pico-8 play session: hold ← + tap ❎

[t = 8 s] hold ← ~8s, tap ❎ ~14×
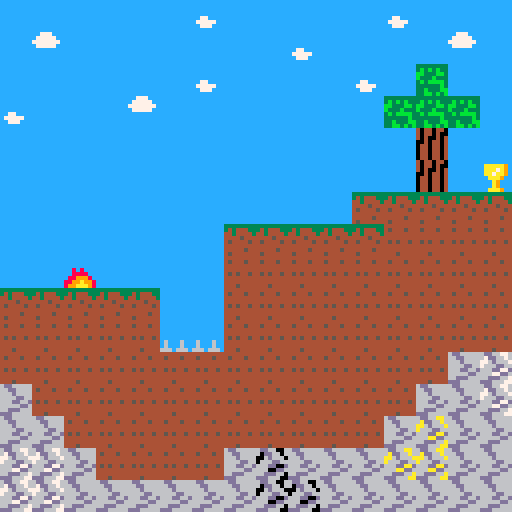

pico-8 cartridge
version 43
__lua__
function _init()
frame=2
speed=0
x=2
y=56
spiegeln=false
dy=0
gravitation=0.4
sprungkraft=-4.5
--sprite to animate
--number of frames
--current frame
--speed (1=every frame, 2=every 2 frames .etc)
--counter for speed
map_animator={48,7,1,6,0}
gameover=false
win=false
end

function _update()
map_animate(1)
frame+=0.2
if frame>5 then
   frame=2
end
speed += gravitation
 y += speed
 

-- Alle vier Ecken der Hitbox prれもfen
if is_tot(x+1 , y + 4) or 
   is_tot(x+1 , y + 4) or 
   is_tot(x+1 , y + 7) or 
   is_tot(x+1 + 6, y + 7) then
   gameover = true
end

if is_win(x+1 , y + 4) or 
   is_win(x+1 , y + 4) or 
   is_win(x+1 , y + 7) or 
   is_win(x+1 + 6, y + 7) then
   win = true
end
 
if not gameover and not win then 
if speed > 0 then
       if is_solid(x + 1, y + 8) or is_solid(x + 6, y + 8) then
         local tile_y = flr((y + 7) / 8)
         y = tile_y * 8 
         speed = 0
      end
  end

if (btnp(⬆️) or btnp(❎)) and speed == 0 and is_solid(x + 1, y + 8) then 
    speed = sprungkraft
  end

if btn(➡️) then
   local block=mget(flr((x+9)/8),flr(y/8))
   if not fget(block,0) then
   x=x+1
   else
   x=flr((x+2)/8)*8
   end
   spiegeln=false
   end
if btn(⬅️) then
local block=mget(flr((x-1)/8),flr(y/8))
   if not fget(block,0) then
   x=x-1
   end

spiegeln=true
end

else
if btnp(❎) then
   --reset
   _init()
end
end  
end


function _draw()
cls()
map()
if not win then   
   if speed!=0 then
     spr(flr(frame+7),x,y,1,1,spiegeln)
   else
     spr(flr(frame),x,y,1,1,spiegeln)
   end
  end

--rect(x+1, y+4, x+6, y+7, 8)
if gameover then
   rectfill(20,30,90,55,10)
   print("game over",34,36,8)
   print("druecke ❎",34,46,8)
   
end

if win then
   rectfill(20,30,90,55,10)
   print("gewonnen!!",34,36,8)
   print("druecke ❎",34,46,8)
   
end
end

-->8

function is_solid(px, py)
    local tile_x = flr(px / 8)
    local tile_y = flr((py + 7) / 8) 
    local sprite_id = mget(tile_x, tile_y)
   return fget(sprite_id, 0)
end


function is_tot(px, py)
    local tile_x = px \ 8
    local tile_y = py \ 8
    
    local sprite_id = mget(tile_x, tile_y)
    return fget(sprite_id, 1)
end

function is_win(px, py)
    local tile_x = px \ 8
    local tile_y = py \ 8
    
    local sprite_id = mget(tile_x, tile_y)
    return fget(sprite_id, 7)
end
-->8
function map_animate(num)

    num=(num-1)*5+1
    local c,t,i,j,pk,ani_tile,ani_no_frames
    local ani_cur_frame,ani_time,ani_count
   
    ani_tile=map_animator[num]
    ani_no_frames=map_animator[num+1]
    ani_cur_frame=map_animator[num+2]
    ani_time=map_animator[num+3]
    ani_count=map_animator[num+4]

    if ani_count==ani_time then
        ani_count=0
        --find memory location of tile
        t=(flr((ani_tile)/16))*512+(ani_tile-flr(ani_tile/16)*16)*4
        --find memory location of frame
        c=t+4*ani_cur_frame
       
        --loop from top of tile to bottom
        for i=c,c+448,64 do
       
            --loop from left of tile to right (each byte is 2 pixels)
            for j=0,3 do
                pk=peek(i+j)
                poke(j+t,pk)
            end           
       
            t=t+64
        end
       
        --next frame: if last frame then go back to first
        ani_cur_frame+=1
        if ani_cur_frame>ani_no_frames then
            ani_cur_frame=1
        end
       
    end
    ani_count+=1
   
    map_animator[num]=ani_tile
    map_animator[num+1]=ani_no_frames
    map_animator[num+2]=ani_cur_frame
    map_animator[num+3]=ani_time
    map_animator[num+4]=ani_count
   
end
__gfx__
00000000000000000000000000000000000000000000000000000000000000000000000000000000000000000000000000000000000000000000000000000000
00000000000000000000000000000000000000000000000000000000000000000000000000000000000000000000000000000000000000000000000000000000
00088800000000000000000000000000000000000000000000000000000000000000000000000000000333000033330000000000000000000000000000000000
00888cc00000000000000000000000000000000000000000000000000000000000000000000333000037b730037b730000000000000000000000000300000000
0888880000000000000000000000000000033330003333300000000000000000000333000037b73003bbbb3003bbb30000033300000000003000000000000000
0888880000333000000333000003333000337b730337b73003333000000000000037b73003bbbb3303bbb33003bb33000037b730003333300033300300333330
08888800037b73300337b730033b7b73033bbbb333bbbbb337b7b3300000000003bbbbb33bbbbbb303bbb30003bb300003bbbb3303b7b73333bbb33303b7b733
008008003bbbbbb33bbbbbb333bbbbb333bbbbb33bbbbbb33bbbbb33000000003bbbbb300333333000333000003330003bbbbbb33bbbbbb33b7b7bb33bbbbbb3
00000000000000000000000000000000cccccccc0000000000000000000000000000000000000000000000000000000000000000000000006dd660066dd66776
00000000000000000000000000000000caaaaa9c00000000000000000000000000000000000000000000000000000000000000000000000060dd660667dd6676
00000000000000000000000000000000caaa7a9c000000000000000000000000000000000000000000000000000000000000000000000000006d6660776d6667
00000000000000000000000000000000caa7aa9c0000000000000000000000000000000000000000000000000000000000000000000000000666dd667666dd66
00033300000000000000000000000000ccaaa9cc000000000000000000000000000000000000000000000000000000000000000000000000666dd00d666dd77d
0037b730000000000000000000000000ccca9ccc00000000000000000000000000000000000000000000000000000000000000000000000066600dd666677dd6
03bbbbb3000000000000000000000000ccca9ccc00000000000000000000000000000000000000000000000000000000000000000000000066ddd66066ddd667
3bbbbb30000000000000000000000000ccaaa9cc000000000000000000000000000000000000000000000000000000000000000000000000ddd66600ddd66677
33333333444444444444454400044000044444407777777777777777cccccccccc777ccccccccccc40440440333333336dd666666dd66aa66dd66cc66dd66886
34344433454445444444454400044000044444407cccccc777777777ccccccccc77777cccccccccc404404003b3b3b3366dd66666add66a66cdd66c668dd6686
44344443444444445555555500044000044444407cc7ccc777777777cccccccc7777777ccccccccc40400404bb333bb3666d6666aa6d666acc6d666c886d6668
44445444444444444454444400044000044444407c7cc7c777777777ccccccccc77777cccccccccc00404404b333b3336666dd66a666dd66c666dd668666dd66
45444454454544544454444400064000066444407ccc7cc777777777cccccccccccccccccc77cccc044044043b3bbbb3666dd66d666ddaad666ddccd666dd88d
44444444444444445555555500044000044444407cc7ccc777777777ccccccccccccccccc77777cc04404404333333b366666dd6666aadd6666ccdd666688dd6
44444544444444444444454400044000044444407cccccc777777777cccccccccccccccccc777ccc0440440433b333bb66ddd66666ddd66a66ddd66c66ddd668
45444444444544444444454400044000044444407777777777777777cccccccccccccccccccccccc0440440433bb3b3bddd66666ddd666aaddd666ccddd66688
cccccccccccccccccccccccccccccccccccccccccccccccccccccccccccccccccccccccccccccccccccccccccccccccccccccccccccccccccccccccccccccccc
cccccccccccccccccccccccccccccccccccccccccccccccccccccccccccccccccccccccccccccccccccccccccccccccccccccccccccccccccccccccccccccccc
cccccccccccccccccccccccccccccccccccccccccccccccccccccccccccccccccccccccccccccccccccccccccccccccccccccccccccccccccccccccccccccccc
ccccccccccccccccccccccccccccccccccccccccccccccccccccccccccccccccccc8c88ccc8c8cccc88c8cccccc8c88ccc8c8cccc88c8cccccc8c88ccc8c8ccc
cccccccccccccccccccccccccccccccccccccccccccccccccccccccccccccccccc88888ccc8888ccc88888cccc88888ccc8888ccc88888cccc88888ccc8888cc
c6ccc6ccccccccccc6ccc6ccccccccccc6ccc6ccccccccccc6ccc6ccccccccccc8899988c889998c8899988cc8899988c889998c8899988cc8899988c889998c
c6ccc6ccc6ccc6ccc6ccc6ccc6ccc6ccc6ccc6ccc6ccc6ccc6ccc6ccc6ccc6cc8899a9988899a998899a99888899a9988899a998899a99888899a9988899a998
666c666c666c666c666c666c666c666c666c666c666c666c666c666c666c666c899aaa98899aaa9889aaa998899aaa98899aaa9889aaa998899aaa98899aaa98
__gff__
0000000000000000000000000000000000000000800000000000000000000000010101010000000000000000000000000202020202020202020202020202020200000000000000000000000000000000000000000000000000000000000000000000000000000000000000000000000000000000000000000000000000000000
0000000000000000000000000000000000000000000000000000000000000000000000000000000000000000000000000000000000000000000000000000000000000000000000000000000000000000000000000000000000000000000000000000000000000000000000000000000000000000000000000000000000000000
__map__
2727272727272927272727272927272700000000000000000000000000000000000000000000000000000000000000000000000000000000000000000000000000000000000000000000000000000000000000000000000000000000000000000000000000000000000000000000000000000000000000000000000000000000
2728272727272727272927272727282700000000000000000000000000000000000000000000000000000000000000000000000000000000000000000000000000000000000000000000000000000000000000000000000000000000000000000000000000000000000000000000000000000000000000000000000000000000
272727272727292727272729272b272720000000000000000000000000000000000000000000000000000000000000000000000000000000000000000000000000000000000000000000000000000000000000000000000000000000000000000000000000000000000000000000000000000000000000000000000000000000
2927272728272727272727272b2b2b2720000000000000000000000000000000000000000000000000000000000000000000000000000000000000000000000000000000000000000000000000000000000000000000000000000000000000000000000000000000000000000000000000000000000000000000000000000000
272727272727272727272727272a272720000000000000000000000000000000000000000000000000000000000000000000000000000000000000000000000000000000000000000000000000000000000000000000000000000000000000000000000000000000000000000000000000000000000000000000000000000000
272727272727272727272727272a271420000000000000000000000000000000000000000000000000000000000000000000000000000000000000000000000000000000000000000000000000000000000000000000000000000000000000000000000000000000000000000000000000000000000000000000000000000000
2727272727272727272727202020202000000000000000000000000000000000000000000000000000000000000000000000000000000000000000000000000000000000000000000000000000000000000000000000000000000000000000000000000000000000000000000000000000000000000000000000000000000000
2727272727272720202020202121212100000000000000000000000000000000000000000000000000000000000000000000000000000000000000000000000000000000000000000000000000000000000000000000000000000000000000000000000000000000000000000000000000000000000000000000000000000000
2727392727272721212121212121212100000000000000000000000000000000000000000000000000000000000000000000000000000000000000000000000000000000000000000000000000000000000000000000000000000000000000000000000000000000000000000000000000000000000000000000000000000000
2020202020272721212121212121212100000000000000000000000000000000000000000000000000000000000000000000000000000000000000000000000000000000000000000000000000000000000000000000000000000000000000000000000000000000000000000000000000000000000000000000000000000000
2121212121303021212121212121212100000000000000000000000000000000000000000000000000000000000000000000000000000000000000000000000000000000000000000000000000000000000000000000000000000000000000000000000000000000000000000000000000000000000000000000000000000000
21212121212121212121212121212c1f00000000000000000000000000000000000000000000000000000000000000000000000000000000000000000000000000000000000000000000000000000000000000000000000000000000000000000000000000000000000000000000000000000000000000000000000000000000
2c2121212121212121212121212c2c1f00000000000000000000000000000000000000000000000000000000000000000000000000000000000000000000000000000000000000000000000000000000000000000000000000000000000000000000000000000000000000000000000000000000000000000000000000000000
2c2c212121212121212121212c2d2c2c00000000000000000000000000000000000000000000000000000000000000000000000000000000000000000000000000000000000000000000000000000000000000000000000000000000000000000000000000000000000000000000000000000000000000000000000000000000
1f1f2c212121212c1e2c2c2c2d2d2c2c00000000000000000000000000000000000000000000000000000000000000000000000000000000000000000000000000000000000000000000000000000000000000000000000000000000000000000000000000000000000000000000000000000000000000000000000000000000
1f1f2c2c2c2c2c2c1e1e2c2c2c2c2c2c00000000000000000000000000000000000000000000000000000000000000000000000000000000000000000000000000000000000000000000000000000000000000000000000000000000000000000000000000000000000000000000000000000000000000000000000000000000
2c2c2c2c2f2c2c2c2c2c2c2c2c2c2c2c00000000000000000000000000000000000000000000000000000000000000000000000000000000000000000000000000000000000000000000000000000000000000000000000000000000000000000000000000000000000000000000000000000000000000000000000000000000
2c1e1e2c2c2c2c2c2f2c2c2c2c2e2e2c00000000000000000000000000000000000000000000000000000000000000000000000000000000000000000000000000000000000000000000000000000000000000000000000000000000000000000000000000000000000000000000000000000000000000000000000000000000
